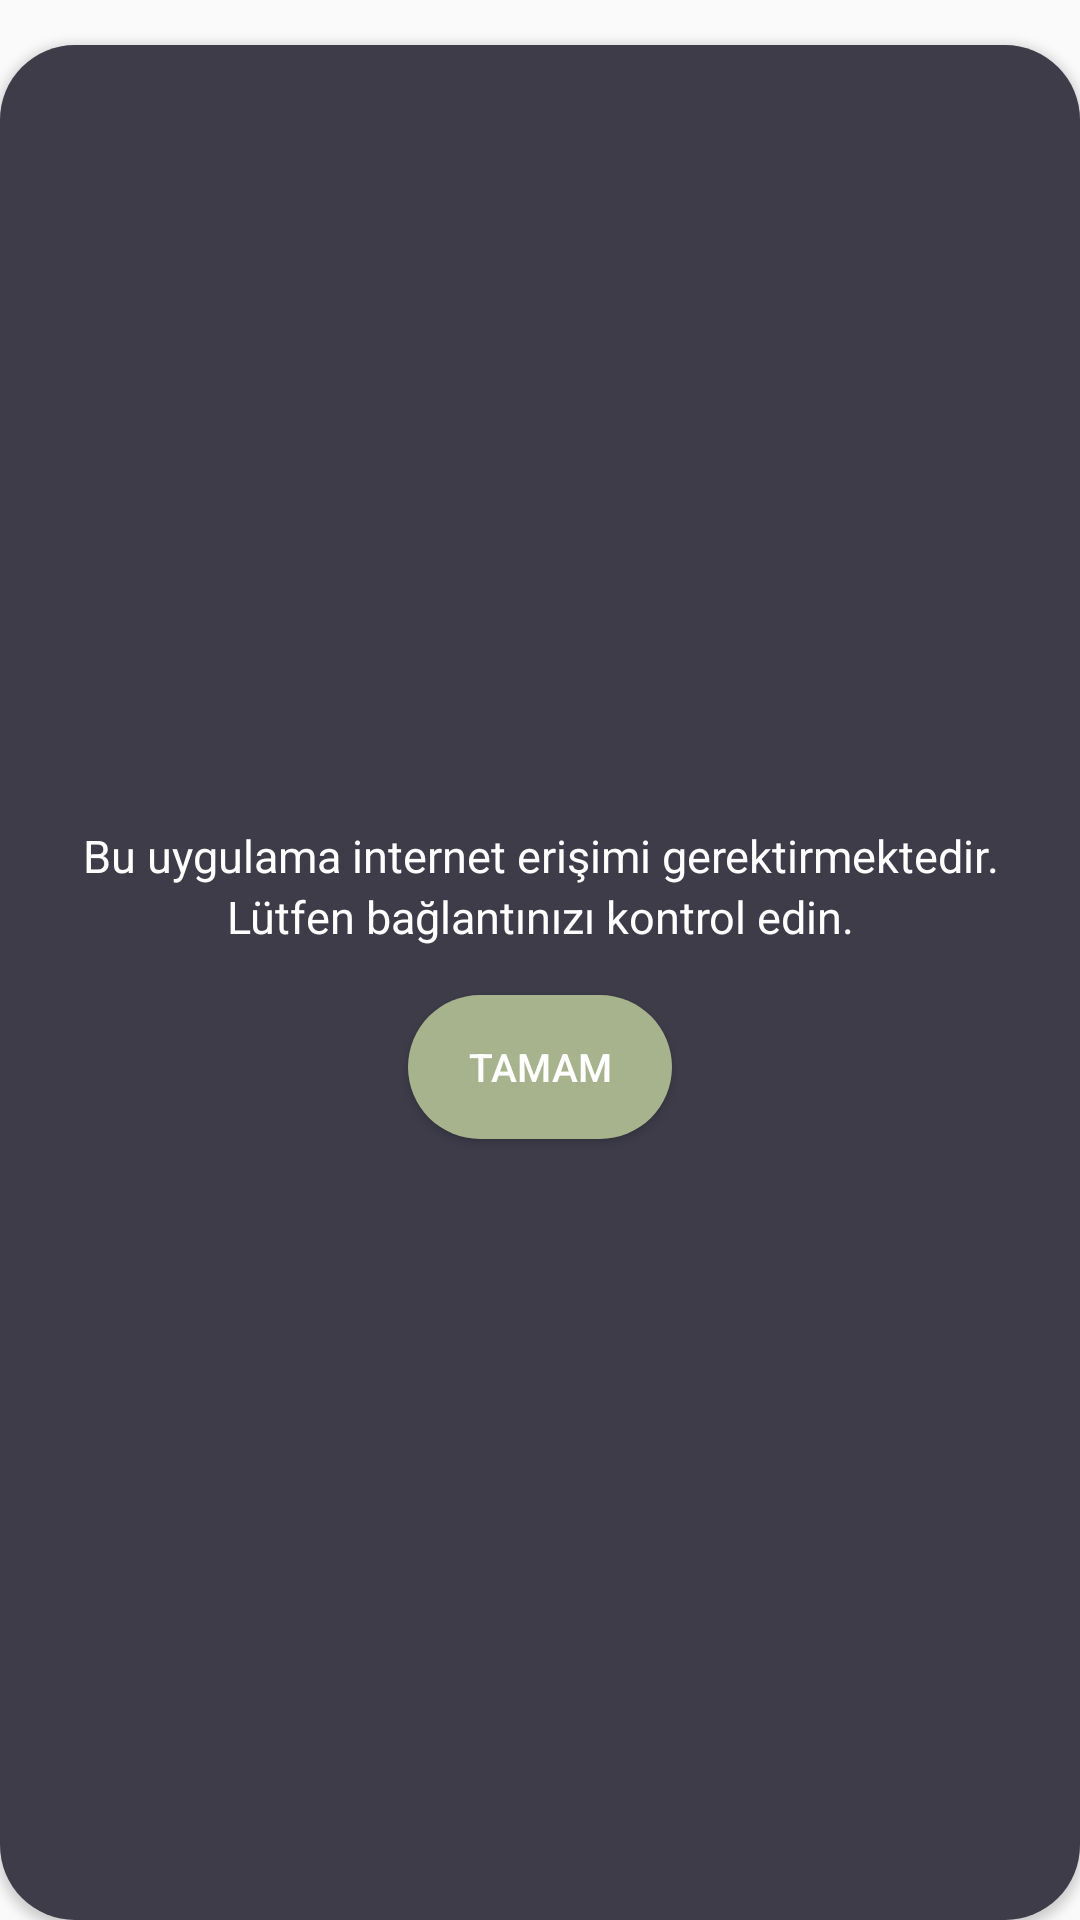

This screen was rendered from an Android layout file. Write that file and the resources it references.
<!-- AndroidManifest.xml: application theme AppTheme -->
<!-- res/layout/internet_connection_popup.xml -->
<?xml version="1.0" encoding="utf-8"?>
<android.support.constraint.ConstraintLayout xmlns:android="http://schemas.android.com/apk/res/android"
    android:layout_width="350dp"
    android:layout_height="150dp"
    android:layout_gravity="center"
    android:background="@android:color/transparent">

    <LinearLayout
        android:layout_width="match_parent"
        android:layout_height="match_parent"
        android:orientation="vertical"
        android:id="@+id/internet_conn_popup"
        android:layout_marginTop="15dp"
        style="@style/AppTheme.RoundedCornerMaterialPopup">

        <TextView
            android:layout_width="match_parent"
            android:layout_height="wrap_content"
            android:textAlignment="center"
            android:textSize="15dp"
            android:textColor="@color/colorLoginText"
            android:text="Bu uygulama internet erişimi gerektirmektedir." />

        <TextView
            android:layout_width="match_parent"
            android:layout_height="wrap_content"
            android:textColor="@color/colorLoginText"
            android:textSize="15dp"
            android:text="Lütfen bağlantınızı kontrol edin."
            android:textAlignment="center" />

        <Button
            android:layout_width="wrap_content"
            android:layout_height="wrap_content"
            android:layout_gravity="center_horizontal"
            android:layout_marginTop="16dp"
            style="@style/AppTheme.RoundedCornerMaterialOkButton"
            android:id="@+id/button_internet"
            android:text="tamam"
            android:textSize="13dp" />


    </LinearLayout>


</android.support.constraint.ConstraintLayout>
<!-- resources referenced by this layout -->
<resources>
  <color name="colorLoginText">#FFFFFF</color>
  <style name="AppTheme.RoundedCornerMaterialOkButton" parent="Widget.AppCompat.Button.Colored">
          <item name="android:background">@drawable/rounded_ok_button</item>
      </style>
  <style name="AppTheme.RoundedCornerMaterialPopup" parent="Widget.AppCompat.Button.Colored">
          <item name="android:background">@drawable/rounded_popup</item>
      </style>
  <style name="AppTheme" parent="Theme.AppCompat.DayNight.NoActionBar">
          
          <item name="colorPrimary">#4f81a8</item>
          <item name="colorPrimaryDark">@color/colorPrimaryDark</item>
          <item name="colorAccent">@color/colorPageBackground</item>
      </style>
  <!-- drawable rounded_ok_button (drawable) -->
  <?xml version="1.0" encoding="utf-8"?>
  <shape xmlns:android="http://schemas.android.com/apk/res/android"
      android:shape="rectangle">
  
      <solid android:color="#A7B38D"></solid>
  
      <corners android:radius="25dp"></corners>
  
  </shape>
  <!-- drawable rounded_popup (drawable) -->
  <?xml version="1.0" encoding="utf-8"?>
  <shape xmlns:android="http://schemas.android.com/apk/res/android"
      android:shape="rectangle">
  
      <solid android:color="#3E3C49"></solid>
  
      <corners android:radius="25dp"></corners>
  
  </shape>
  <color name="colorPrimaryDark">#000000</color>
  <color name="colorPageBackground">#333C46</color>
</resources>
